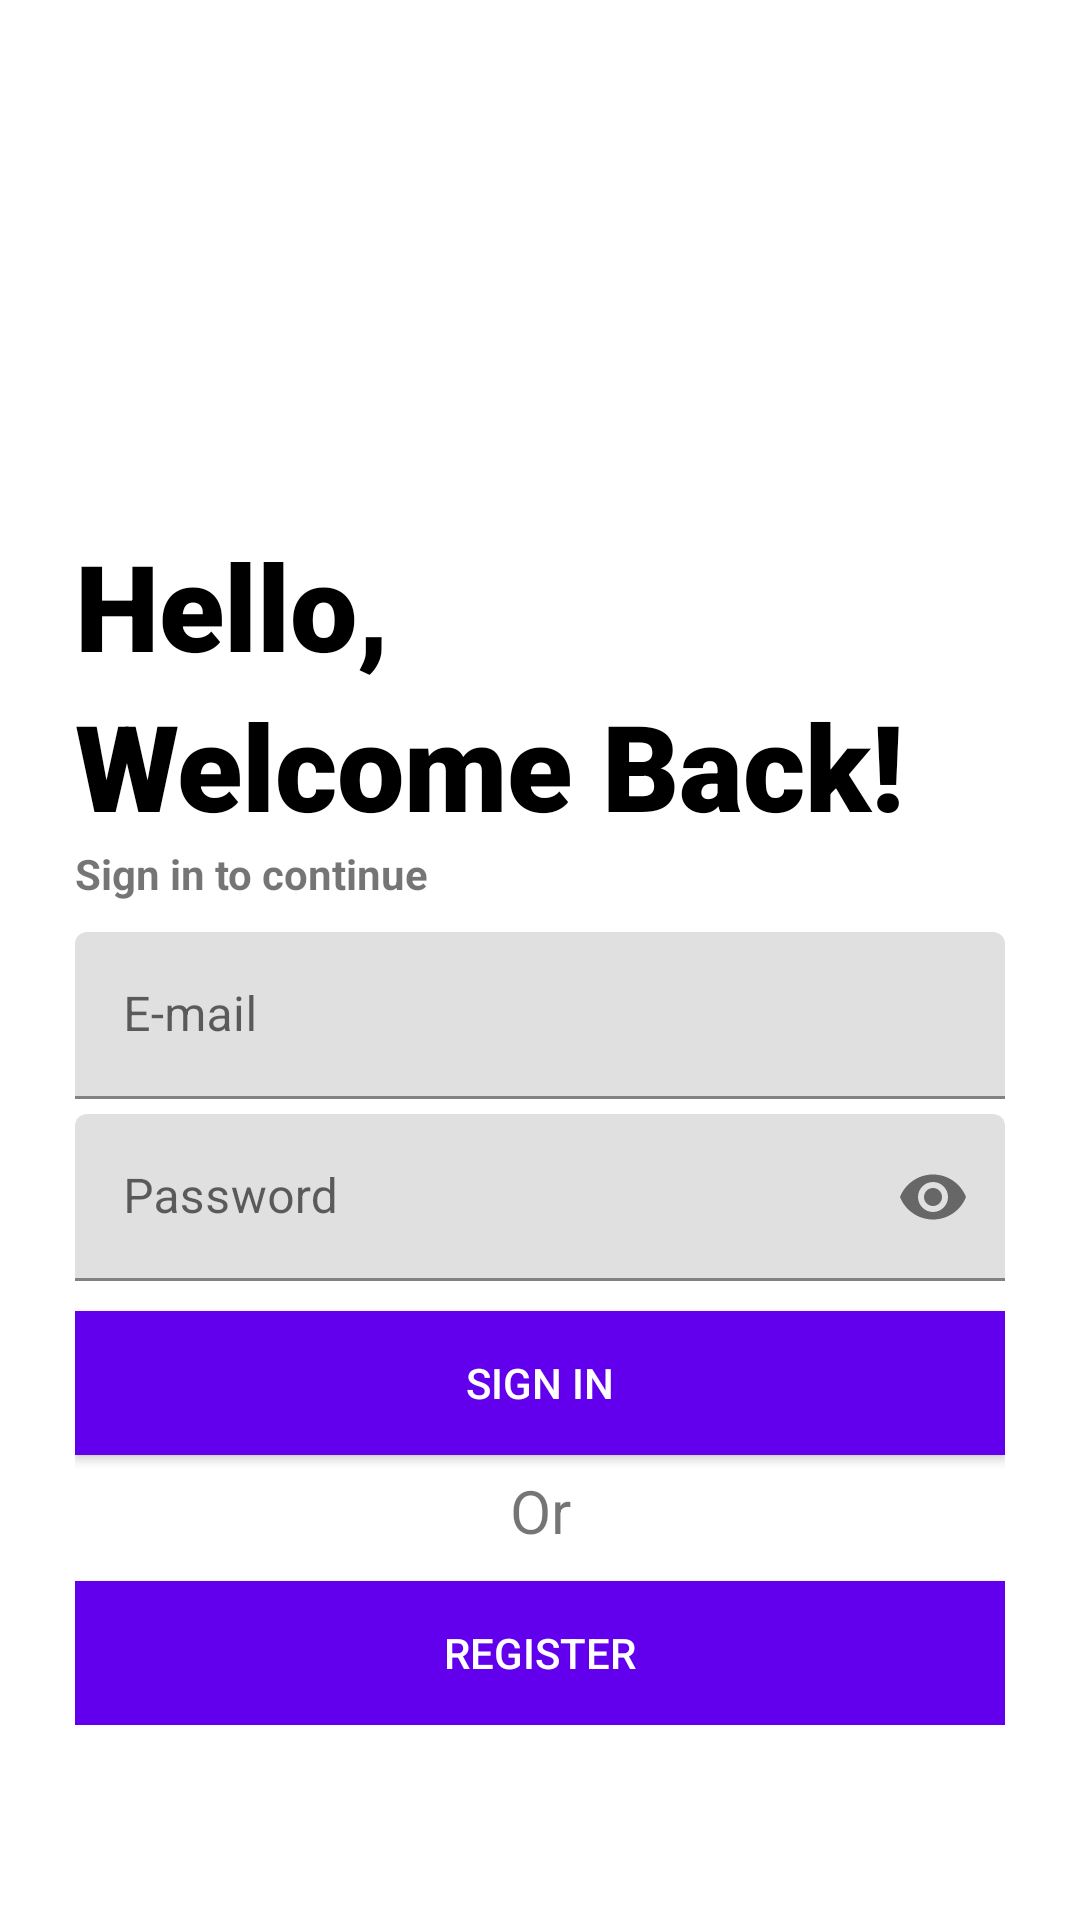

Layout XML and referenced resources for this Android screen:
<!-- AndroidManifest.xml: application theme Theme.EFarmerMarket -->
<!-- res/layout/activity_login.xml -->
<?xml version="1.0" encoding="utf-8"?>
<androidx.constraintlayout.widget.ConstraintLayout xmlns:android="http://schemas.android.com/apk/res/android"
    xmlns:app="http://schemas.android.com/apk/res-auto"
    xmlns:tools="http://schemas.android.com/tools"
    android:layout_width="match_parent"
    android:layout_height="match_parent"
    tools:context=".ui.login.LoginActivity">
    <ScrollView
        android:layout_width="match_parent"
        android:layout_height="match_parent"
        android:foregroundGravity="center"
        android:scrollbars="none"
        >


        <androidx.appcompat.widget.LinearLayoutCompat
            android:id="@+id/form"
            android:layout_gravity="center"
            android:animateLayoutChanges="true"
            android:layout_width="350dp"
            android:layout_height="wrap_content"
            android:orientation="vertical"
            android:padding="20dp"
            app:layout_constraintEnd_toEndOf="parent"

            app:layout_constraintHorizontal_bias="0.491"


            app:layout_constraintStart_toStartOf="parent"
            tools:ignore="MissingConstraints"
            tools:layout_editor_absoluteY="6dp">

            <androidx.appcompat.widget.AppCompatImageView
                android:layout_width="100dp"
                android:layout_height="100dp"

                android:src="@mipmap/login_logo" />
            <TextView
                android:id="@+id/hello"
                android:layout_width="wrap_content"
                android:layout_height="wrap_content"
                android:layout_marginTop="10dp"
                android:fontFamily="sans-serif-black"
                android:text="Hello,"
                android:textColor="@color/black"
                android:textSize="40dp"
                app:layout_constraintEnd_toEndOf="parent"
                app:layout_constraintHorizontal_bias="0.16"
                app:layout_constraintStart_toStartOf="parent"
                app:layout_constraintTop_toTopOf="parent" />

            <TextView
                android:id="@+id/welcome"
                android:layout_width="wrap_content"
                android:layout_height="wrap_content"
                android:fontFamily="sans-serif-black"
                android:text="Welcome Back!"
                android:animateLayoutChanges="true"
                android:textColor="@color/black"
                android:textSize="40dp"
                app:layout_constraintEnd_toEndOf="parent"
                app:layout_constraintHorizontal_bias="0.365"
                app:layout_constraintStart_toStartOf="parent"
                app:layout_constraintTop_toBottomOf="@+id/textView4" />

            <TextView
                android:id="@+id/signtext"
                android:layout_width="wrap_content"
                android:layout_height="wrap_content"
                android:text="Sign in to continue"
                android:textStyle="bold"
                android:animateLayoutChanges="true"
                app:layout_constraintEnd_toEndOf="parent"
                app:layout_constraintHorizontal_bias="0.165"
                app:layout_constraintStart_toStartOf="parent"
                tools:ignore="MissingConstraints"
                tools:layout_editor_absoluteY="194dp" />

            <com.google.android.material.textfield.TextInputLayout
                android:id="@+id/Username_layout"
                android:layout_width="match_parent"
                android:layout_height="wrap_content"
                android:layout_marginTop="10dp"
                tools:layout_editor_absoluteX="1dp"
                tools:layout_editor_absoluteY="286dp"
                android:visibility="gone"
                >

                <com.google.android.material.textfield.TextInputEditText
                    android:id="@+id/Username"
                    android:layout_width="match_parent"
                    android:layout_height="wrap_content"
                    android:hint="Name"
                    android:textColorHint="@color/black"
                    android:inputType="text" />
            </com.google.android.material.textfield.TextInputLayout>

            <com.google.android.material.textfield.TextInputLayout
                android:layout_width="match_parent"
                android:layout_height="wrap_content"
                android:layout_marginTop="10dp"
                tools:layout_editor_absoluteX="1dp"
                android:visibility="visible"
                tools:layout_editor_absoluteY="286dp"
                android:id="@+id/emaillayout"
                android:animateLayoutChanges="true"
                >

                <com.google.android.material.textfield.TextInputEditText
                    android:id="@+id/email"
                    android:layout_width="match_parent"
                    android:layout_height="wrap_content"
                    android:hint="E-mail"
                    android:inputType="textEmailAddress"
                    />
            </com.google.android.material.textfield.TextInputLayout>


            <com.google.android.material.textfield.TextInputLayout

                android:layout_width="match_parent"
                android:layout_height="wrap_content"
                android:layout_marginTop="5dp"
                android:visibility="visible"
                android:animateLayoutChanges="true"
                app:passwordToggleEnabled="true"
                tools:layout_editor_absoluteX="1dp"
                tools:layout_editor_absoluteY="286dp">

                <com.google.android.material.textfield.TextInputEditText
                    android:id="@+id/password"
                    android:layout_width="match_parent"
                    android:layout_height="wrap_content"
                    android:hint="Password"
                    android:inputType="textPassword" />
            </com.google.android.material.textfield.TextInputLayout>


            <com.google.android.material.textfield.TextInputLayout
                android:layout_width="match_parent"
                android:layout_height="wrap_content"
                android:layout_marginTop="10dp"
                android:animateLayoutChanges="true"
                android:visibility="gone"
                tools:layout_editor_absoluteX="1dp"
                tools:layout_editor_absoluteY="286dp"
                android:id="@+id/numberlayout"
                >

                <com.google.android.material.textfield.TextInputEditText
                    android:id="@+id/num"
                    android:layout_width="match_parent"
                    android:layout_height="wrap_content"
                    android:hint="Mobile Number"
                    android:inputType="number"
                    />
            </com.google.android.material.textfield.TextInputLayout>

            <EditText
                android:id="@+id/locationtext"
                android:layout_width="match_parent"
                android:lines="5"
                android:minLines="4"
                android:maxLines="5"
                android:gravity="top|left"
                android:hint="Address"
                android:visibility="gone"
                android:layout_height="wrap_content"
                android:inputType="textMultiLine"
                />
            <androidx.appcompat.widget.AppCompatButton
                android:layout_margin="05dp"
                android:id="@+id/locationButton"
                android:layout_width="100dp"
                android:layout_height="match_parent"
                android:layout_gravity="right"
                android:visibility="gone"
                android:textColor="@color/white"
                android:text="Get Location"
                android:padding="5dp"

                />
            <TextView
                android:id="@+id/alert"
                android:layout_width="wrap_content"
                android:layout_height="wrap_content"
                android:text="Incorect Password!"

                android:textColor="@android:color/holo_red_light"
                android:visibility="gone"
                />

            <androidx.appcompat.widget.AppCompatButton
                android:id="@+id/signin"
                android:layout_width="match_parent"
                android:layout_height="match_parent"
                android:layout_marginTop="10dp"
                android:text="Sign in"
                android:background="@color/purple_500"
                android:animateLayoutChanges="true"
                android:textColor="@color/white" />

            <TextView
                android:id="@+id/or"
                android:layout_width="match_parent"
                android:layout_height="match_parent"
                android:layout_margin="5dp"
                android:gravity="center"
                android:text="Or"

                android:animateLayoutChanges="true"
                android:textSize="20dp" />

            <androidx.appcompat.widget.AppCompatButton
                android:id="@+id/register"
                android:layout_width="match_parent"
                android:layout_height="match_parent"
                android:layout_marginTop="5dp"
                android:text="Register"
                android:background="@color/purple_500"
                android:textColor="@color/white" />
        </androidx.appcompat.widget.LinearLayoutCompat>

    </ScrollView>


</androidx.constraintlayout.widget.ConstraintLayout>
<!-- resources referenced by this layout -->
<resources>
  <color name="black">#FF000000</color>
  <color name="purple_500">#FF6200EE</color>
  <color name="white">#FFFFFFFF</color>
  <style name="Theme.EFarmerMarket" parent="Theme.MaterialComponents.DayNight.DarkActionBar">
          
          <item name="colorPrimary">@color/purple_500</item>
          <item name="colorPrimaryVariant">@color/purple_700</item>
          <item name="colorOnPrimary">@color/white</item>
          
          <item name="colorSecondary">@color/teal_200</item>
          <item name="colorSecondaryVariant">@color/teal_700</item>
          <item name="colorOnSecondary">@color/black</item>
          
          <item name="android:statusBarColor" tools:targetApi="l">?attr/colorPrimaryVariant</item>
          
      </style>
  <color name="purple_700">#FF3700B3</color>
  <color name="teal_200">#FF03DAC5</color>
  <color name="teal_700">#FF018786</color>
</resources>
